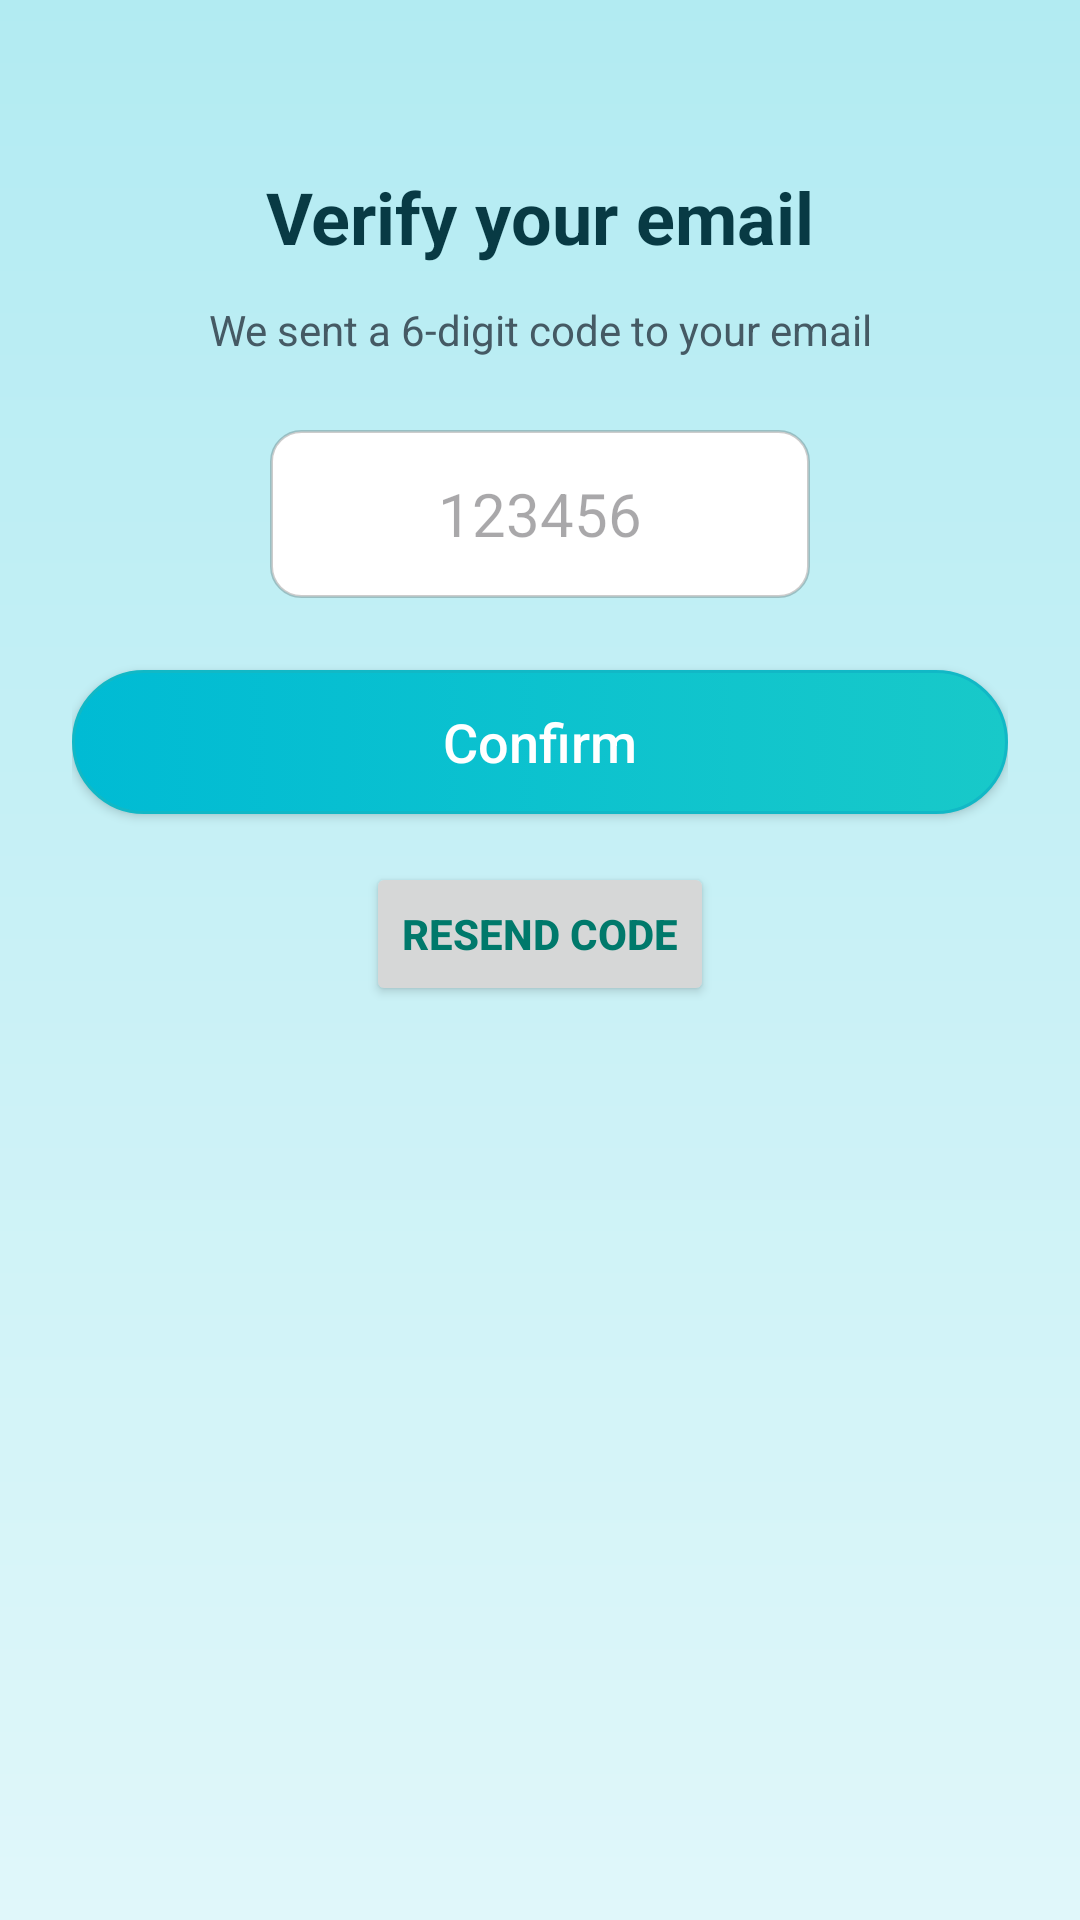

Reconstruct the res/layout file that produces this screen, plus the resources it refers to.
<!-- AndroidManifest.xml: application theme Theme.VitaMed -->
<!-- res/layout/activity_email_otp.xml -->
<?xml version="1.0" encoding="utf-8"?>
<ScrollView xmlns:android="http://schemas.android.com/apk/res/android"
    android:layout_width="match_parent"
    android:layout_height="match_parent"
    android:background="@drawable/bg_pharmacy"
    android:padding="24dp">

    <LinearLayout
        android:layout_width="match_parent"
        android:layout_height="wrap_content"
        android:orientation="vertical"
        android:gravity="center_horizontal">

        <TextView
            android:layout_width="wrap_content"
            android:layout_height="wrap_content"
            android:text="Verify your email"
            android:textSize="24sp"
            android:textStyle="bold"
            android:textColor="#083A44"
            android:layout_marginTop="32dp"/>

        <TextView
            android:id="@+id/tvEmailLabel"
            android:layout_width="match_parent"
            android:layout_height="wrap_content"
            android:text="We sent a 6-digit code to your email"
            android:textAlignment="center"
            android:textColor="#455A64"
            android:layout_marginTop="12dp"/>

        <EditText
            android:id="@+id/etOtp"
            android:layout_width="180dp"
            android:layout_height="56dp"
            android:layout_marginTop="24dp"
            android:gravity="center"
            android:background="@drawable/et_bg_selector"
            android:inputType="number"
            android:hint="123456"
            android:textSize="20sp"/>

        <Button
            android:id="@+id/btnConfirmOtp"
            android:layout_width="match_parent"
            android:layout_height="wrap_content"
            android:layout_marginTop="24dp"
            android:background="@drawable/btn_login_selector"
            android:text="Confirm"
            android:textColor="#FFFFFF"
            android:textAllCaps="false"
            android:textSize="18sp"/>

        <Button
            android:id="@+id/btnResendOtp"
            android:layout_width="wrap_content"
            android:layout_height="wrap_content"
            android:text="Resend code"
            android:textColor="#00796B"
            android:textStyle="bold"
            android:layout_marginTop="16dp"/>

    </LinearLayout>

</ScrollView>
<!-- resources referenced by this layout -->
<resources>
  <!-- drawable bg_pharmacy (drawable) -->
  <?xml version="1.0" encoding="utf-8"?>
  <shape xmlns:android="http://schemas.android.com/apk/res/android"
      android:shape="rectangle">
  
      
      <gradient
          android:startColor="#E0F7FA"
      android:endColor="#B2EBF2"
      android:angle="90" />
  
      
      <corners android:radius="0dp"/>
  
  </shape>
  <!-- drawable btn_login_selector (drawable) -->
  <?xml version="1.0" encoding="utf-8"?>
  <selector xmlns:android="http://schemas.android.com/apk/res/android">
  
      
      <item android:state_pressed="true">
          <shape android:shape="rectangle">
              <corners android:radius="24dp"/>
              <gradient
                  android:startColor="#00A6BF"
                  android:endColor="#0EA0A0"
                  android:angle="0"/>
              <stroke android:width="1dp" android:color="#0DA3B3"/>
              <padding android:left="12dp" android:top="6dp" android:right="12dp" android:bottom="6dp"/>
          </shape>
      </item>
  
      
      <item>
          <shape android:shape="rectangle">
              <corners android:radius="24dp"/>
              <gradient
                  android:startColor="#00BBD4"
                  android:endColor="#18C9C9"
                  android:angle="0"/>
              <stroke android:width="1dp" android:color="#11B8C6"/>
              <padding android:left="12dp" android:top="6dp" android:right="12dp" android:bottom="6dp"/>
          </shape>
      </item>
  
  </selector>
  <!-- drawable et_bg_selector (drawable) -->
  <?xml version="1.0" encoding="utf-8"?>
  <selector xmlns:android="http://schemas.android.com/apk/res/android">
  
      
      <item android:state_enabled="false">
          <shape android:shape="rectangle">
              <solid android:color="#FFF7F7F7"/>
              <stroke android:width="1dp" android:color="#22000000"/>
              <corners android:radius="10dp"/>
          </shape>
      </item>
  
      
      <item android:state_focused="true">
          <shape android:shape="rectangle">
              <solid android:color="#FFFFFFFF"/>
              <stroke android:width="2dp" android:color="#00695C"/>
              <corners android:radius="10dp"/>
          </shape>
      </item>
      <item android:state_pressed="true">
          <shape android:shape="rectangle">
              <solid android:color="#FFFFFFFF"/>
              <stroke android:width="2dp" android:color="#00695C"/>
              <corners android:radius="10dp"/>
          </shape>
      </item>
  
      
      <item>
          <shape android:shape="rectangle">
              <solid android:color="#FFFFFFFF"/>
              <stroke android:width="1dp" android:color="#33000000"/>
              <corners android:radius="10dp"/>
          </shape>
      </item>
  
  </selector>
  <style name="Theme.VitaMed" parent="Base.Theme.VitaMed" />
  <style name="Base.Theme.VitaMed" parent="Theme.Material3.DayNight.NoActionBar">
          
          
      </style>
</resources>
